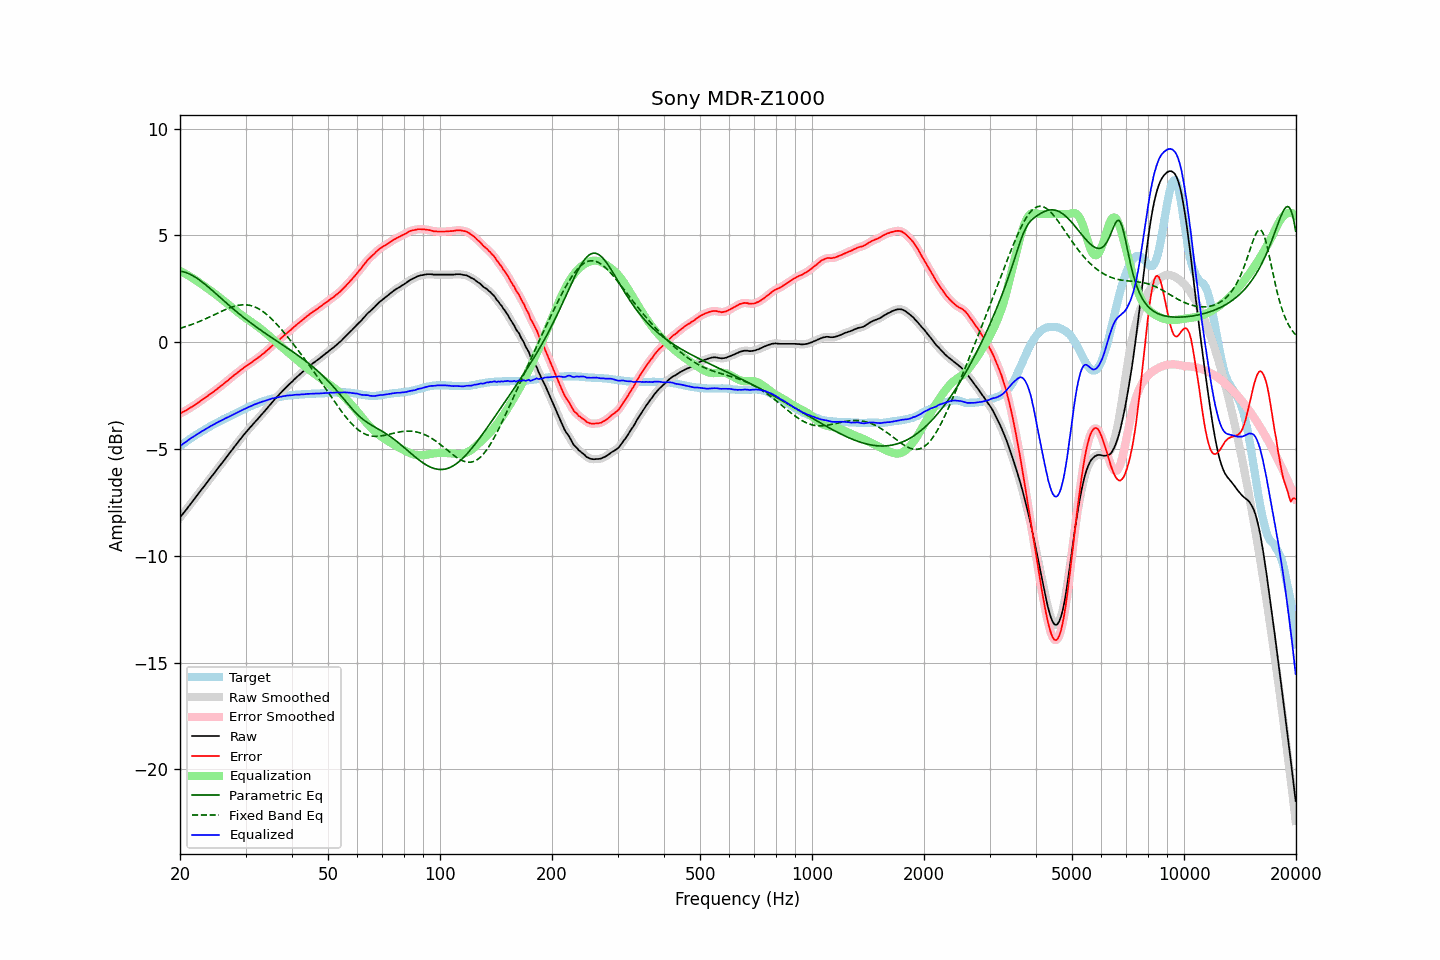

The table this chart was drawn from, first rows:
frequency, raw, error, smoothed, error_smoothed, equalization, parametric_eq, fixed_band_eq, equalized_raw, equalized_smoothed, target
20.00, -8.21, -3.34, -8.20, -3.34, 3.34, 3.33, 0.65, -4.87, -4.87, -4.87
20.20, -8.11, -3.30, -8.11, -3.30, 3.30, 3.31, 0.67, -4.81, -4.81, -4.81
20.40, -8.02, -3.26, -8.01, -3.26, 3.26, 3.30, 0.70, -4.76, -4.75, -4.76
20.61, -7.92, -3.22, -7.92, -3.22, 3.22, 3.28, 0.72, -4.70, -4.70, -4.70
20.81, -7.83, -3.18, -7.82, -3.18, 3.18, 3.25, 0.74, -4.65, -4.65, -4.65
21.02, -7.73, -3.14, -7.72, -3.13, 3.13, 3.22, 0.77, -4.59, -4.59, -4.59
21.23, -7.63, -3.09, -7.63, -3.09, 3.09, 3.19, 0.80, -4.54, -4.54, -4.54
21.44, -7.53, -3.04, -7.53, -3.04, 3.04, 3.15, 0.82, -4.48, -4.49, -4.49
21.66, -7.44, -3.00, -7.43, -2.99, 3.00, 3.11, 0.85, -4.44, -4.44, -4.44
21.87, -7.33, -2.95, -7.33, -2.95, 2.95, 3.07, 0.88, -4.39, -4.39, -4.39
22.09, -7.24, -2.90, -7.24, -2.90, 2.90, 3.02, 0.91, -4.34, -4.34, -4.34
22.31, -7.13, -2.85, -7.14, -2.85, 2.84, 2.97, 0.94, -4.29, -4.29, -4.29
22.54, -7.04, -2.79, -7.04, -2.79, 2.79, 2.92, 0.97, -4.25, -4.24, -4.25
22.76, -6.94, -2.74, -6.94, -2.74, 2.74, 2.86, 1.00, -4.20, -4.20, -4.20
22.99, -6.84, -2.68, -6.84, -2.68, 2.69, 2.81, 1.03, -4.15, -4.15, -4.16
23.22, -6.75, -2.64, -6.74, -2.63, 2.63, 2.75, 1.06, -4.11, -4.11, -4.11
23.45, -6.65, -2.58, -6.65, -2.58, 2.58, 2.69, 1.10, -4.07, -4.07, -4.07
23.69, -6.55, -2.53, -6.55, -2.53, 2.53, 2.62, 1.13, -4.02, -4.02, -4.02
23.92, -6.44, -2.47, -6.45, -2.47, 2.47, 2.56, 1.17, -3.97, -3.97, -3.98
24.16, -6.35, -2.42, -6.35, -2.42, 2.42, 2.49, 1.20, -3.93, -3.93, -3.93
24.40, -6.25, -2.37, -6.25, -2.36, 2.36, 2.43, 1.24, -3.89, -3.89, -3.89
24.65, -6.16, -2.31, -6.16, -2.31, 2.31, 2.36, 1.27, -3.85, -3.85, -3.85
24.89, -6.05, -2.25, -6.06, -2.25, 2.25, 2.30, 1.31, -3.81, -3.81, -3.81
25.14, -5.95, -2.19, -5.96, -2.19, 2.19, 2.23, 1.35, -3.76, -3.76, -3.77
25.39, -5.85, -2.13, -5.86, -2.13, 2.13, 2.16, 1.38, -3.72, -3.73, -3.73
25.65, -5.77, -2.08, -5.76, -2.08, 2.07, 2.09, 1.42, -3.69, -3.69, -3.69
25.91, -5.67, -2.02, -5.67, -2.02, 2.01, 2.03, 1.45, -3.65, -3.65, -3.65
26.16, -5.56, -1.96, -5.57, -1.96, 1.95, 1.96, 1.49, -3.61, -3.61, -3.61
26.43, -5.47, -1.89, -5.47, -1.89, 1.89, 1.89, 1.52, -3.57, -3.57, -3.58
26.69, -5.37, -1.83, -5.37, -1.83, 1.83, 1.83, 1.55, -3.53, -3.54, -3.54
26.96, -5.28, -1.78, -5.27, -1.77, 1.77, 1.76, 1.58, -3.51, -3.50, -3.50
27.23, -5.18, -1.71, -5.18, -1.71, 1.71, 1.70, 1.61, -3.47, -3.47, -3.47
27.50, -5.08, -1.65, -5.08, -1.65, 1.65, 1.63, 1.64, -3.43, -3.43, -3.43
27.77, -4.97, -1.59, -4.98, -1.58, 1.59, 1.57, 1.66, -3.39, -3.39, -3.39
28.05, -4.88, -1.52, -4.88, -1.52, 1.53, 1.50, 1.69, -3.35, -3.35, -3.36
28.33, -4.79, -1.47, -4.78, -1.47, 1.47, 1.44, 1.71, -3.32, -3.32, -3.32
28.62, -4.69, -1.41, -4.69, -1.41, 1.41, 1.38, 1.72, -3.28, -3.28, -3.28
28.90, -4.59, -1.35, -4.59, -1.35, 1.35, 1.32, 1.74, -3.24, -3.24, -3.24
29.19, -4.50, -1.29, -4.49, -1.29, 1.29, 1.25, 1.74, -3.21, -3.20, -3.21
29.48, -4.40, -1.23, -4.40, -1.23, 1.23, 1.19, 1.75, -3.16, -3.17, -3.17
29.78, -4.31, -1.18, -4.31, -1.18, 1.18, 1.13, 1.75, -3.13, -3.13, -3.13
30.08, -4.22, -1.12, -4.22, -1.12, 1.12, 1.08, 1.75, -3.09, -3.09, -3.10
30.38, -4.13, -1.07, -4.13, -1.07, 1.07, 1.02, 1.74, -3.06, -3.06, -3.06
30.68, -4.05, -1.02, -4.04, -1.02, 1.02, 0.96, 1.73, -3.03, -3.03, -3.03
30.99, -3.96, -0.97, -3.96, -0.97, 0.97, 0.90, 1.72, -2.99, -2.99, -2.99
31.30, -3.88, -0.92, -3.87, -0.92, 0.91, 0.85, 1.69, -2.96, -2.96, -2.96
31.61, -3.79, -0.86, -3.79, -0.86, 0.86, 0.79, 1.67, -2.92, -2.93, -2.93
31.93, -3.71, -0.81, -3.71, -0.81, 0.81, 0.74, 1.64, -2.90, -2.90, -2.90
32.24, -3.62, -0.76, -3.62, -0.76, 0.76, 0.68, 1.60, -2.87, -2.87, -2.87
32.57, -3.54, -0.70, -3.54, -0.70, 0.70, 0.63, 1.56, -2.84, -2.84, -2.84
32.89, -3.46, -0.65, -3.45, -0.64, 0.64, 0.58, 1.52, -2.81, -2.81, -2.81
33.22, -3.37, -0.58, -3.37, -0.58, 0.58, 0.52, 1.47, -2.78, -2.79, -2.79
33.55, -3.29, -0.53, -3.28, -0.52, 0.52, 0.47, 1.41, -2.76, -2.76, -2.76
33.89, -3.20, -0.46, -3.20, -0.46, 0.46, 0.42, 1.36, -2.74, -2.74, -2.74
34.23, -3.11, -0.39, -3.11, -0.39, 0.39, 0.37, 1.30, -2.71, -2.72, -2.72
34.57, -3.02, -0.33, -3.02, -0.33, 0.33, 0.32, 1.23, -2.69, -2.69, -2.69
34.92, -2.93, -0.26, -2.93, -0.26, 0.26, 0.27, 1.16, -2.67, -2.67, -2.67
35.27, -2.84, -0.19, -2.84, -0.19, 0.19, 0.22, 1.09, -2.65, -2.65, -2.65
35.62, -2.75, -0.12, -2.75, -0.12, 0.12, 0.17, 1.01, -2.62, -2.62, -2.63
35.97, -2.67, -0.06, -2.67, -0.05, 0.06, 0.12, 0.94, -2.61, -2.61, -2.61
... 635 more rows
